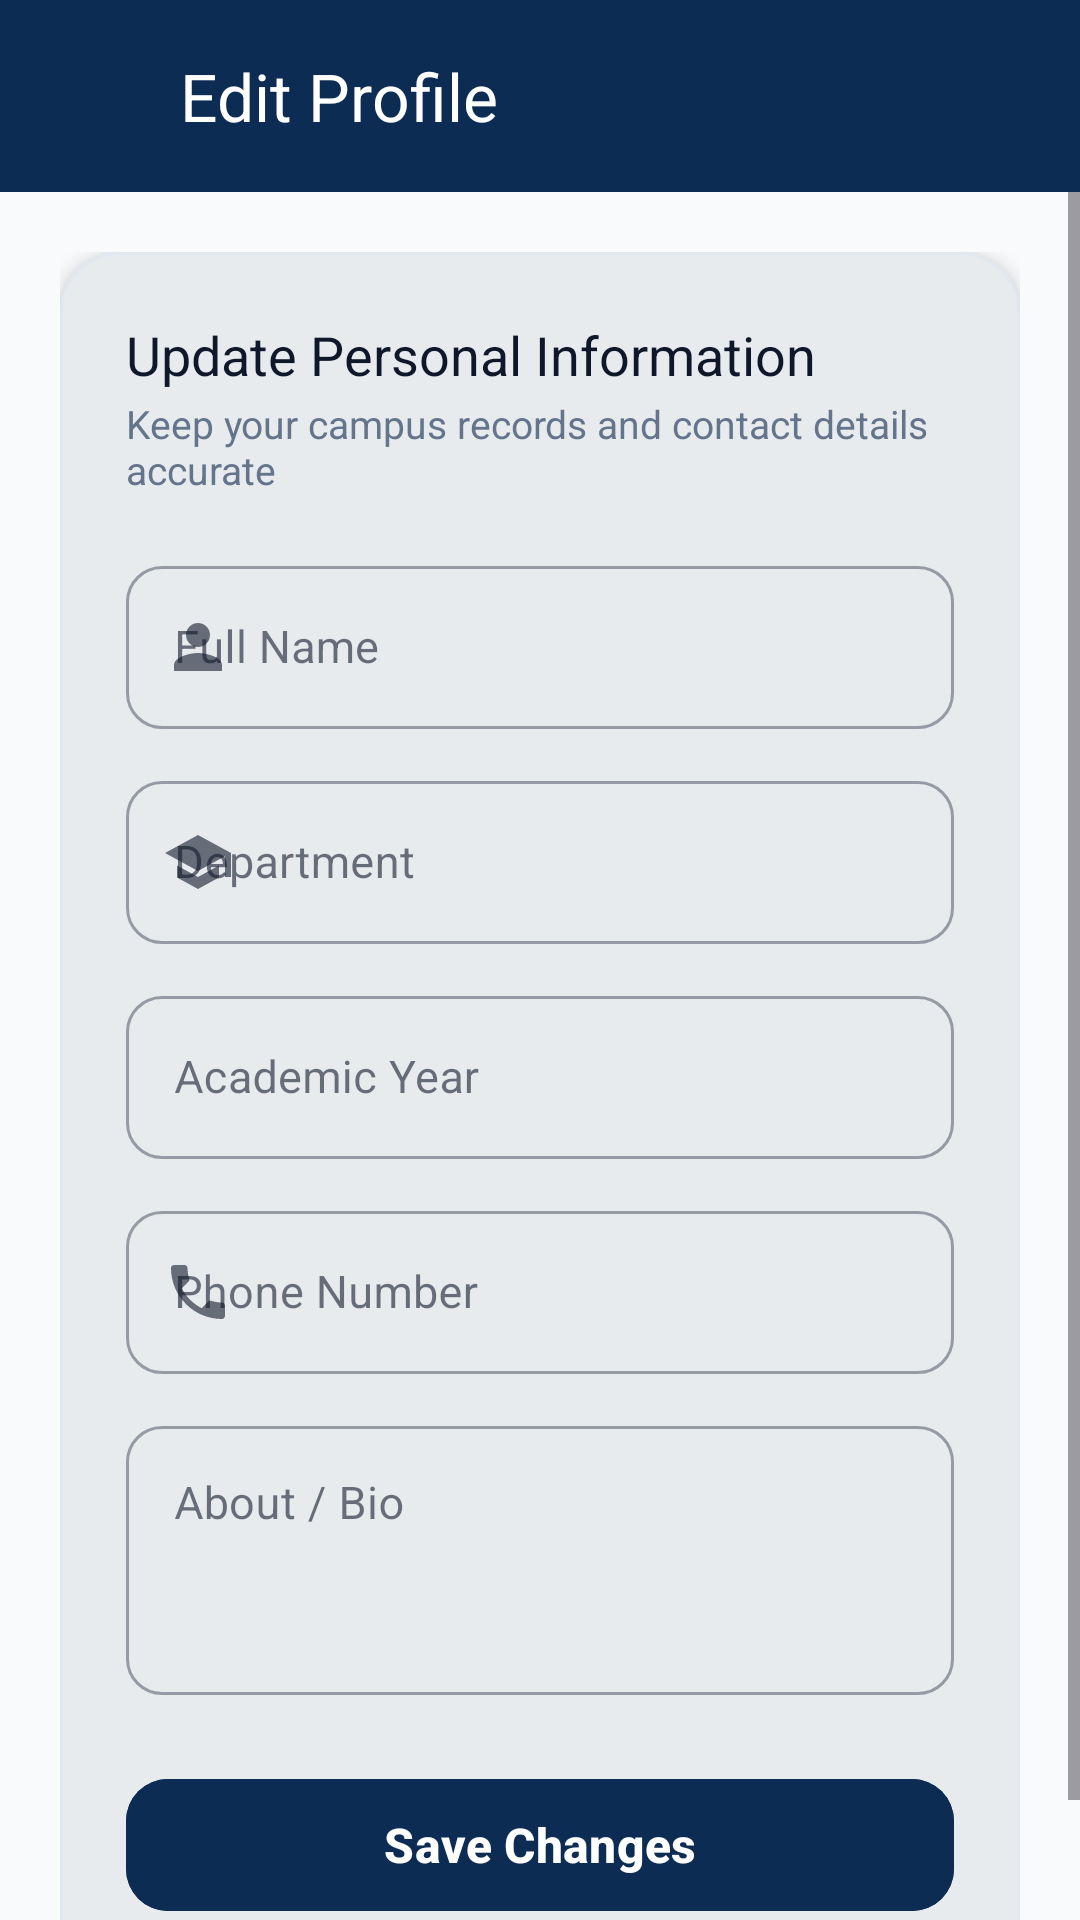

This screen was rendered from an Android layout file. Write that file and the resources it references.
<!-- AndroidManifest.xml: application theme Theme.SmartCampus -->
<!-- res/layout/activity_edit_profile.xml -->
<?xml version="1.0" encoding="utf-8"?>
<LinearLayout xmlns:android="http://schemas.android.com/apk/res/android"
    xmlns:app="http://schemas.android.com/apk/res-auto"
    xmlns:tools="http://schemas.android.com/tools"
    android:layout_width="match_parent"
    android:layout_height="match_parent"
    android:background="@color/bg_light_gray"
    android:orientation="vertical"
    tools:context=".ui.profile.EditProfileActivity">

    
    <androidx.appcompat.widget.Toolbar
        android:id="@+id/toolbar"
        android:layout_width="match_parent"
        android:layout_height="?attr/actionBarSize"
        android:background="@color/primary_navy"
        app:navigationIcon="@drawable/ic_arrow_back"
        app:title="@string/edit_profile"
        app:titleTextColor="@color/text_on_primary" />

    <ScrollView
        android:layout_width="match_parent"
        android:layout_height="match_parent"
        android:fillViewport="true">

        <LinearLayout
            android:layout_width="match_parent"
            android:layout_height="wrap_content"
            android:orientation="vertical"
            android:padding="20dp">

            <com.google.android.material.card.MaterialCardView
                style="@style/Widget.SmartCampus.Card"
                android:layout_width="match_parent"
                android:layout_height="wrap_content"
                app:cardCornerRadius="20dp"
                app:cardElevation="4dp">

                <LinearLayout
                    android:layout_width="match_parent"
                    android:layout_height="wrap_content"
                    android:orientation="vertical"
                    android:padding="22dp">

                    <TextView
                        android:layout_width="wrap_content"
                        android:layout_height="wrap_content"
                        android:fontFamily="sans-serif-bold"
                        android:text="Update Personal Information"
                        android:textColor="@color/text_primary"
                        android:textSize="18sp" />

                    <TextView
                        android:layout_width="wrap_content"
                        android:layout_height="wrap_content"
                        android:layout_marginTop="2dp"
                        android:text="Keep your campus records and contact details accurate"
                        android:textColor="@color/text_secondary"
                        android:textSize="13sp" />

                    
                    <com.google.android.material.textfield.TextInputLayout
                        android:id="@+id/tilFullName"
                        style="@style/Widget.MaterialComponents.TextInputLayout.OutlinedBox"
                        android:layout_width="match_parent"
                        android:layout_height="wrap_content"
                        android:layout_marginTop="18dp"
                        android:hint="@string/full_name_label"
                        app:boxCornerRadiusBottomEnd="12dp"
                        app:boxCornerRadiusBottomStart="12dp"
                        app:boxCornerRadiusTopEnd="12dp"
                        app:boxCornerRadiusTopStart="12dp"
                        app:startIconDrawable="@drawable/ic_person">

                        <com.google.android.material.textfield.TextInputEditText
                            android:id="@+id/etFullName"
                            android:layout_width="match_parent"
                            android:layout_height="wrap_content"
                            android:inputType="textPersonName|textCapWords"
                            android:textSize="15sp" />
                    </com.google.android.material.textfield.TextInputLayout>

                    
                    <com.google.android.material.textfield.TextInputLayout
                        android:id="@+id/tilDepartment"
                        style="@style/Widget.MaterialComponents.TextInputLayout.OutlinedBox"
                        android:layout_width="match_parent"
                        android:layout_height="wrap_content"
                        android:layout_marginTop="12dp"
                        android:hint="@string/department_label"
                        app:boxCornerRadiusBottomEnd="12dp"
                        app:boxCornerRadiusBottomStart="12dp"
                        app:boxCornerRadiusTopEnd="12dp"
                        app:boxCornerRadiusTopStart="12dp"
                        app:startIconDrawable="@drawable/ic_school">

                        <com.google.android.material.textfield.TextInputEditText
                            android:id="@+id/etDepartment"
                            android:layout_width="match_parent"
                            android:layout_height="wrap_content"
                            android:inputType="textCapWords"
                            android:textSize="15sp" />
                    </com.google.android.material.textfield.TextInputLayout>

                    
                    <com.google.android.material.textfield.TextInputLayout
                        android:id="@+id/tilAcademicYear"
                        style="@style/Widget.MaterialComponents.TextInputLayout.OutlinedBox"
                        android:layout_width="match_parent"
                        android:layout_height="wrap_content"
                        android:layout_marginTop="12dp"
                        android:hint="@string/academic_year_label"
                        app:boxCornerRadiusBottomEnd="12dp"
                        app:boxCornerRadiusBottomStart="12dp"
                        app:boxCornerRadiusTopEnd="12dp"
                        app:boxCornerRadiusTopStart="12dp"
                        app:startIconDrawable="@drawable/ic_calendar">

                        <com.google.android.material.textfield.TextInputEditText
                            android:id="@+id/etAcademicYear"
                            android:layout_width="match_parent"
                            android:layout_height="wrap_content"
                            android:inputType="text"
                            android:textSize="15sp" />
                    </com.google.android.material.textfield.TextInputLayout>

                    
                    <com.google.android.material.textfield.TextInputLayout
                        android:id="@+id/tilPhone"
                        style="@style/Widget.MaterialComponents.TextInputLayout.OutlinedBox"
                        android:layout_width="match_parent"
                        android:layout_height="wrap_content"
                        android:layout_marginTop="12dp"
                        android:hint="@string/phone_number_label"
                        app:boxCornerRadiusBottomEnd="12dp"
                        app:boxCornerRadiusBottomStart="12dp"
                        app:boxCornerRadiusTopEnd="12dp"
                        app:boxCornerRadiusTopStart="12dp"
                        app:startIconDrawable="@drawable/ic_phone">

                        <com.google.android.material.textfield.TextInputEditText
                            android:id="@+id/etPhone"
                            android:layout_width="match_parent"
                            android:layout_height="wrap_content"
                            android:inputType="phone"
                            android:textSize="15sp" />
                    </com.google.android.material.textfield.TextInputLayout>

                    
                    <com.google.android.material.textfield.TextInputLayout
                        android:id="@+id/tilBio"
                        style="@style/Widget.MaterialComponents.TextInputLayout.OutlinedBox"
                        android:layout_width="match_parent"
                        android:layout_height="wrap_content"
                        android:layout_marginTop="12dp"
                        android:hint="@string/bio_label"
                        app:boxCornerRadiusBottomEnd="12dp"
                        app:boxCornerRadiusBottomStart="12dp"
                        app:boxCornerRadiusTopEnd="12dp"
                        app:boxCornerRadiusTopStart="12dp">

                        <com.google.android.material.textfield.TextInputEditText
                            android:id="@+id/etBio"
                            android:layout_width="match_parent"
                            android:layout_height="wrap_content"
                            android:gravity="top|start"
                            android:inputType="textMultiLine"
                            android:lines="3"
                            android:textSize="15sp" />
                    </com.google.android.material.textfield.TextInputLayout>

                    
                    <com.google.android.material.button.MaterialButton
                        android:id="@+id/btnSaveProfile"
                        style="@style/Widget.SmartCampus.Button.Primary"
                        android:layout_width="match_parent"
                        android:layout_height="52dp"
                        android:layout_marginTop="24dp"
                        android:text="@string/save_changes" />

                    <ProgressBar
                        android:id="@+id/progressBar"
                        android:layout_width="32dp"
                        android:layout_height="32dp"
                        android:layout_gravity="center"
                        android:layout_marginTop="16dp"
                        android:indeterminateTint="@color/secondary_light_blue"
                        android:visibility="gone" />

                </LinearLayout>
            </com.google.android.material.card.MaterialCardView>

        </LinearLayout>
    </ScrollView>
</LinearLayout>
<!-- resources referenced by this layout -->
<resources>
  <color name="bg_light_gray">#F8FAFC</color>
  <color name="primary_navy">#0D2C54</color>
  <color name="secondary_light_blue">#0284C7</color>
  <color name="text_on_primary">#FFFFFF</color>
  <color name="text_primary">#0F172A</color>
  <color name="text_secondary">#64748B</color>
  <!-- drawable ic_arrow_back (drawable) -->
  <vector xmlns:android="http://schemas.android.com/apk/res/android"
      android:width="24dp"
      android:height="24dp"
      android:viewportWidth="24"
      android:viewportHeight="24">
    <path
        android:fillColor="@color/primary_navy"
        android:pathData="M20,11H7.83l5.59,-5.59L12,4l-8,8 8,8 1.41,-1.41L7.83,13H20v-2z"/>
  </vector>
  <!-- drawable ic_person (drawable) -->
  <vector xmlns:android="http://schemas.android.com/apk/res/android"
      android:width="24dp"
      android:height="24dp"
      android:viewportWidth="24"
      android:viewportHeight="24">
    <path
        android:fillColor="@color/text_secondary"
        android:pathData="M12,12c2.21,0 4,-1.79 4,-4s-1.79,-4 -4,-4 -4,1.79 -4,4 1.79,4 4,4zm0,2c-2.67,0 -8,1.34 -8,4v2h16v-2c0,-2.66 -5.33,-4 -8,-4z"/>
  </vector>
  <!-- drawable ic_phone (drawable) -->
  <vector xmlns:android="http://schemas.android.com/apk/res/android"
      android:width="24dp"
      android:height="24dp"
      android:viewportWidth="24"
      android:viewportHeight="24">
    <path
        android:fillColor="@color/text_secondary"
        android:pathData="M6.62,10.79c1.44,2.83 3.76,5.14 6.59,6.59l2.2,-2.2c0.27,-0.27 0.67,-0.36 1.02,-0.24 1.12,0.37 2.33,0.57 3.57,0.57 0.55,0 1,0.45 1,1V20c0,0.55 -0.45,1 -1,1-9.39,0 -17,-7.61 -17,-17 0,-0.55 0.45,-1 1,-1h3.5c0.55,0 1,0.45 1,1 0,1.25 0.2,2.45 0.57,3.57 0.11,0.35 0.03,0.74 -0.25,1.02l-2.2,2.2z"/>
  </vector>
  <!-- drawable ic_school (drawable) -->
  <vector xmlns:android="http://schemas.android.com/apk/res/android"
      android:width="24dp"
      android:height="24dp"
      android:viewportWidth="24"
      android:viewportHeight="24">
    <path
        android:fillColor="@color/primary_navy"
        android:pathData="M5,13.18v4L12,21l7,-3.82v-4L12,17l-7,-3.82zM12,3L1,9l11,6 9,-4.91V17h2V9L12,3z"/>
  </vector>
  <string name="academic_year_label">Academic Year</string>
  <string name="bio_label">About / Bio</string>
  <string name="department_label">Department</string>
  <string name="edit_profile">Edit Profile</string>
  <string name="full_name_label">Full Name</string>
  <string name="phone_number_label">Phone Number</string>
  <string name="save_changes">Save Changes</string>
  <style name="Widget.SmartCampus.Button.Primary" parent="Widget.Material3.Button">
          <item name="android:backgroundTint">@color/primary_navy</item>
          <item name="android:textColor">@color/text_on_primary</item>
          <item name="android:textSize">@dimen/text_base</item>
          <item name="android:textStyle">bold</item>
          <item name="cornerRadius">@dimen/button_corner_radius</item>
          <item name="android:minHeight">@dimen/button_height</item>
      </style>
  <style name="Widget.SmartCampus.Card" parent="Widget.Material3.CardView.Elevated">
          <item name="cardCornerRadius">@dimen/card_corner_medium</item>
          <item name="cardElevation">@dimen/card_elevation_low</item>
          <item name="cardBackgroundColor">@color/surface_card</item>
          <item name="strokeColor">@color/card_stroke</item>
          <item name="strokeWidth">1dp</item>
      </style>
  <dimen name="text_base">16sp</dimen>
  <dimen name="button_corner_radius">14dp</dimen>
  <dimen name="button_height">52dp</dimen>
  <dimen name="card_corner_medium">16dp</dimen>
  <dimen name="card_elevation_low">2dp</dimen>
  <color name="surface_card">#FFFFFF</color>
  <color name="card_stroke">#E2E8F0</color>
  <color name="primary_navy_dark">#081D38</color>
  <color name="accent_sky">#38BDF8</color>
  <color name="surface_white">#FFFFFF</color>
  <color name="ripple_color">#1F0D2C54</color>
</resources>
